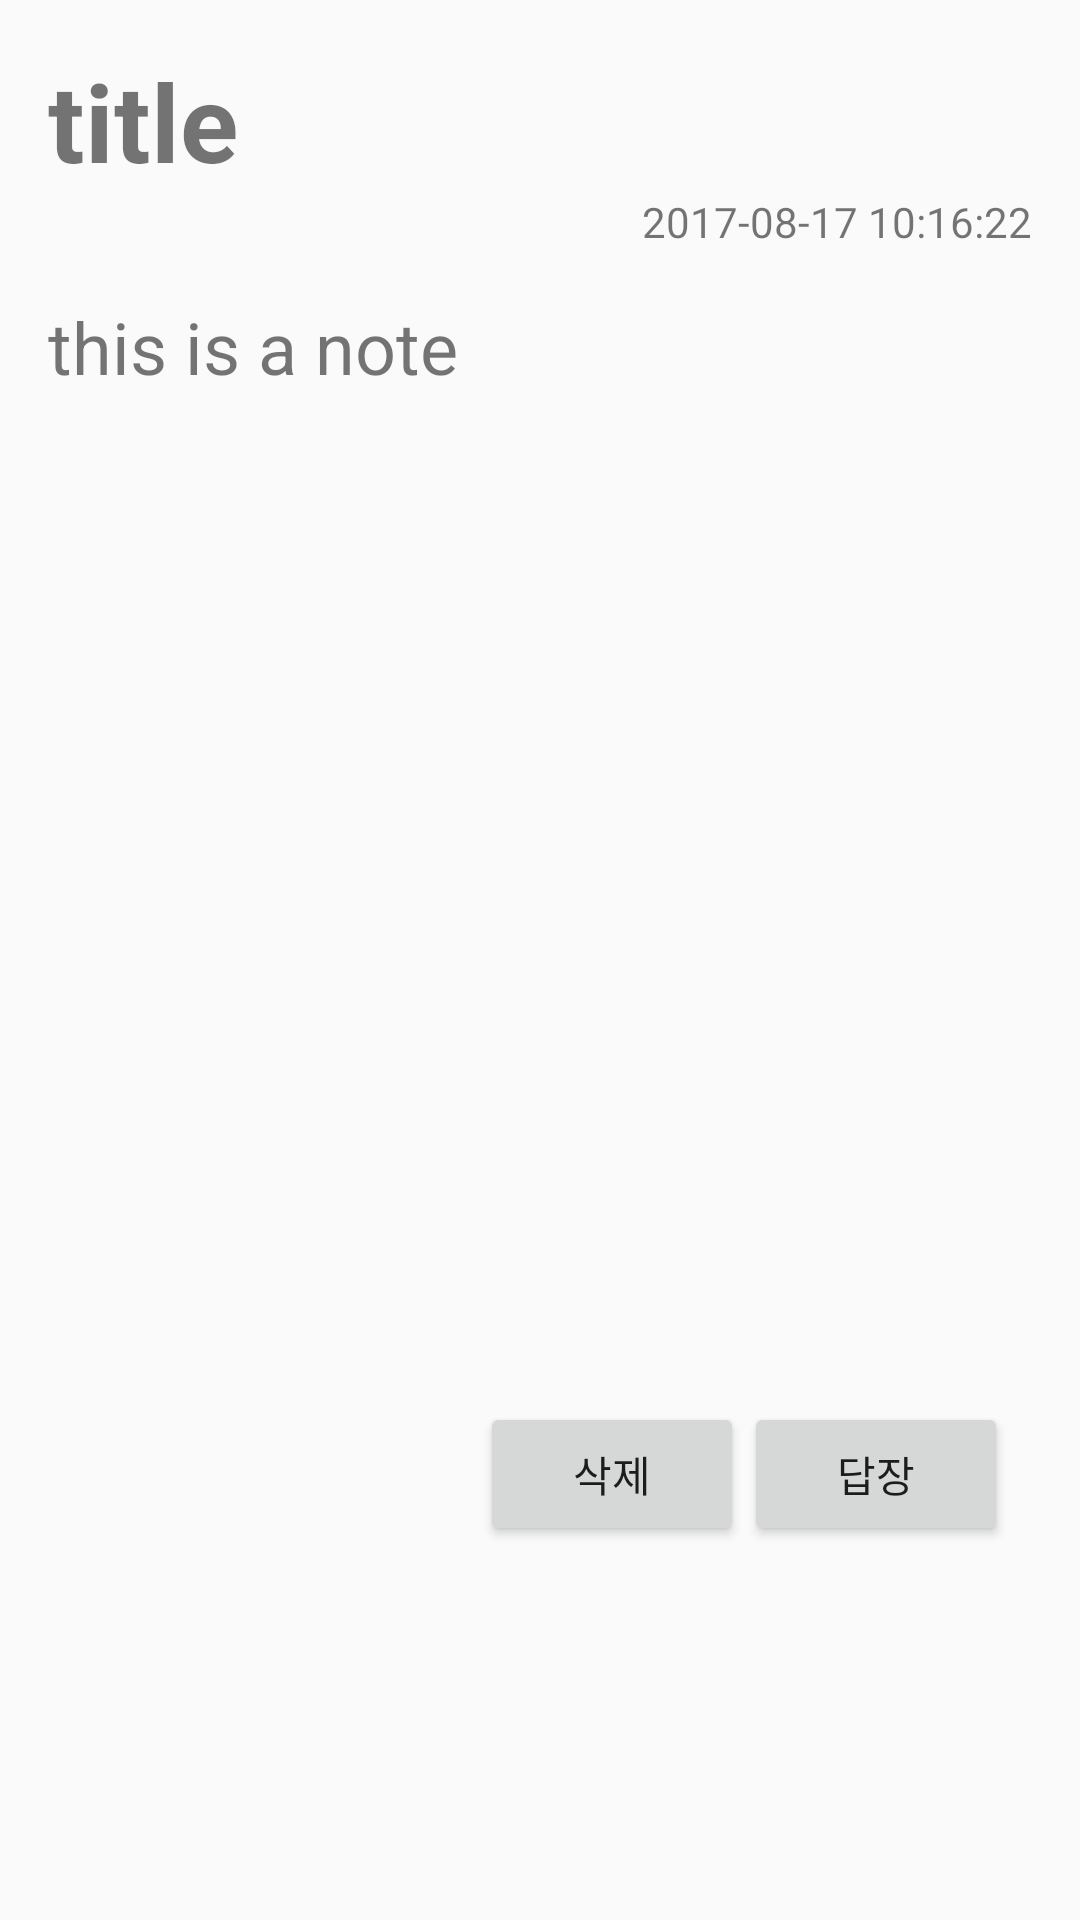

Android layout source for this screen:
<!-- AndroidManifest.xml: activity theme AppTheme.NoActionBar -->
<!-- res/layout/activity_letters_info.xml -->
<?xml version="1.0" encoding="utf-8"?>
<LinearLayout xmlns:android="http://schemas.android.com/apk/res/android"
    xmlns:app="http://schemas.android.com/apk/res-auto"
    xmlns:tools="http://schemas.android.com/tools"
    android:layout_width="match_parent"
    android:layout_height="match_parent"
    android:padding="16dp"
    android:orientation="vertical"
    tools:context="com.kghy1234gmail.messagesinabottle.LettersInfoActivity">

    <RelativeLayout
        android:layout_width="match_parent"
        android:layout_height="wrap_content">

        <TextView
            android:id="@+id/lettersinfo_tv_title"
            android:layout_width="wrap_content"
            android:layout_height="wrap_content"
            android:textSize="36sp"
            android:textStyle="bold"
            android:gravity="center"
            android:text="title"/>

    </RelativeLayout>

    <TextView
        android:id="@+id/lettersinfo_tv_date_sent"
        android:layout_width="wrap_content"
        android:layout_height="wrap_content"
        android:layout_alignParentRight="true"
        android:layout_gravity="right"
        android:text="2017-08-17 10:16:22"/>

    <ScrollView
        android:layout_width="match_parent"
        android:layout_height="360dp"
        android:layout_marginTop="16dp">

        <LinearLayout
            android:layout_width="match_parent"
            android:layout_height="match_parent"
            android:orientation="vertical">

            <ImageView
                android:id="@+id/lettersinfo_img"
                android:layout_width="match_parent"
                android:layout_height="wrap_content" />

            <TextView
                android:id="@+id/lettersinfo_tv_note"
                android:layout_width="match_parent"
                android:layout_height="wrap_content"
                android:textSize="24sp"
                android:text="this is a note"
                android:scrollHorizontally="false"
                android:scrollbars="vertical"/>

        </LinearLayout>

    </ScrollView>

    <LinearLayout
        android:layout_width="match_parent"
        android:layout_height="wrap_content"
        android:orientation="horizontal"
        android:gravity="right"
        android:padding="8dp">

        <Button
            android:layout_width="wrap_content"
            android:layout_height="wrap_content"
            android:text="삭제"
            android:onClick="clickDelete"
            android:gravity="center" />

        <Button
            android:layout_width="wrap_content"
            android:layout_height="wrap_content"
            android:text="답장"
            android:onClick="clickReply"
            android:gravity="center" />

    </LinearLayout>



</LinearLayout>
<!-- resources referenced by this layout -->
<resources>
  <style name="AppTheme.NoActionBar" parent="Theme.AppCompat.Light.NoActionBar">
  
  
      </style>
</resources>
